Run: headless pygame with SDL's dummy video driver; simulated clock (each Clock.tick advances the game by its frame time, no real sleeping); random seed 0; keys injected as events and as key.get_pressed() state; mouse plan: one left click at the window centre at the start of phase 2, then a move to the lower-right quarter at the start of phase 3.
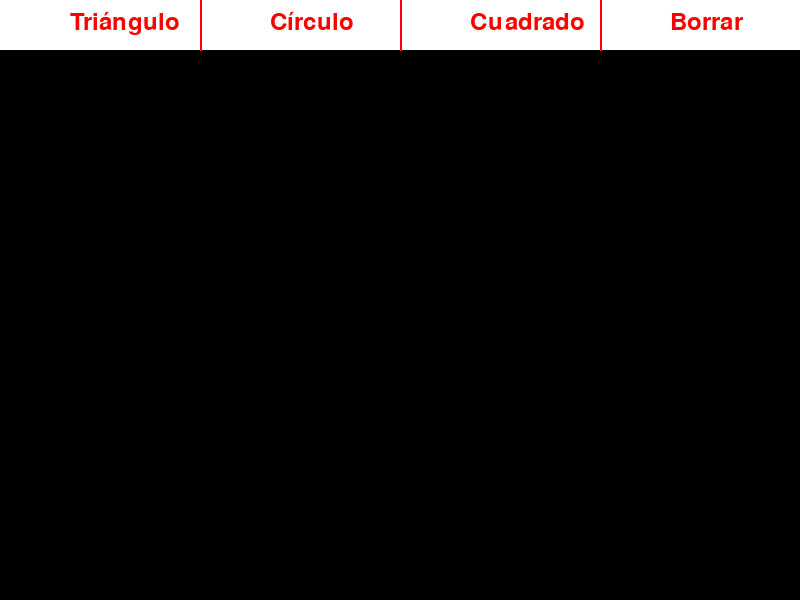
Frame 1 of 4 · flips 1–60 · no input
Frame 2 of 4 · flips 61–180 · clicked the window centre · tapped SPACE, RETURN · held RIGHT (→), D · screen unchanged from frame 1, image omitted
Frame 3 of 4 · flips 181–300 · moved the mouse to the lower-right quarter · held DOWN (↓), S · screen unchanged from frame 2, image omitted
Frame 4 of 4 · flips 301–420 · held LEFT (←), A, UP (↑), W · screen unchanged from frame 3, image omitted

The pygame program that drew these frames:

import pygame
import sys

# Inicializar Pygame
pygame.init()

# Colores
WHITE = (255, 255, 255)
RED = (255, 0, 0)

# Tamaño de la ventana
WINDOW_SIZE = (800, 600)

# Inicializar la ventana
screen = pygame.display.set_mode(WINDOW_SIZE)
pygame.display.set_caption("Dibujo de Figuras")

# Definir las dimensiones de las figuras
current_shape = None
drawing = False  # Variable para controlar el dibujo

# Función para dibujar el menú
def draw_menu():
    pygame.draw.rect(screen, WHITE, (0, 0, WINDOW_SIZE[0], 50))
    pygame.draw.line(screen, RED, (200, 0), (200, 50), 2)
    pygame.draw.line(screen, RED, (400, 0), (400, 50), 2)
    pygame.draw.line(screen, RED, (600, 0), (600, 50), 2)
    font = pygame.font.Font(None, 36)
    text = font.render("Triángulo", True, RED)
    screen.blit(text, (70, 10))
    text = font.render("Círculo", True, RED)
    screen.blit(text, (270, 10))
    text = font.render("Cuadrado", True, RED)
    screen.blit(text, (470, 10))
    text = font.render("Borrar", True, RED)
    screen.blit(text, (670, 10))

# Ciclo principal
running = True
while running:
    for event in pygame.event.get():
        if event.type == pygame.QUIT:
            running = False
        elif event.type == pygame.KEYDOWN:
            if event.key == pygame.K_ESCAPE:
                current_shape = None
        elif event.type == pygame.MOUSEBUTTONDOWN and event.button == 1:
            # Verificar si se hace clic en el menú
            if event.pos[1] < 50:
                if event.pos[0] < 200:
                    current_shape = "triangle"
                elif 200 <= event.pos[0] < 400:
                    current_shape = "circle"
                elif 400 <= event.pos[0] < 600:
                    current_shape = "square"
                elif 600 <= event.pos[0] < 800:
                    current_shape = "erase"
            else:
                if current_shape == "erase":
                    # Borrar el área de dibujo
                    screen.fill(WHITE)
                else:
                    start_pos = event.pos
                    drawing = True
        elif event.type == pygame.MOUSEBUTTONUP and event.button == 1:
            drawing = False
        elif event.type == pygame.MOUSEMOTION and drawing:
            end_pos = event.pos
            if current_shape == "triangle":
                # Dibujar un triángulo rectángulo en color rojo
                pygame.draw.polygon(screen, RED, [start_pos, (end_pos[0], start_pos[1]), end_pos])
            elif current_shape == "circle":
                # Dibujar un círculo en color rojo
                radius = ((end_pos[0] - start_pos[0]) ** 2 + (end_pos[1] - start_pos[1]) ** 2) ** 0.5
                pygame.draw.circle(screen, RED, start_pos, int(radius), 2)
            elif current_shape == "square":
                # Dibujar un cuadrado en color rojo
                width = end_pos[0] - start_pos[0]
                height = end_pos[1] - start_pos[1]
                rect = pygame.Rect(start_pos, (width, height))
                pygame.draw.rect(screen, RED, rect, 2)

    # Dibujar el menú
    draw_menu()

    # Actualizar la pantalla
    pygame.display.flip()

# Salir de Pygame
pygame.quit()
sys.exit()
